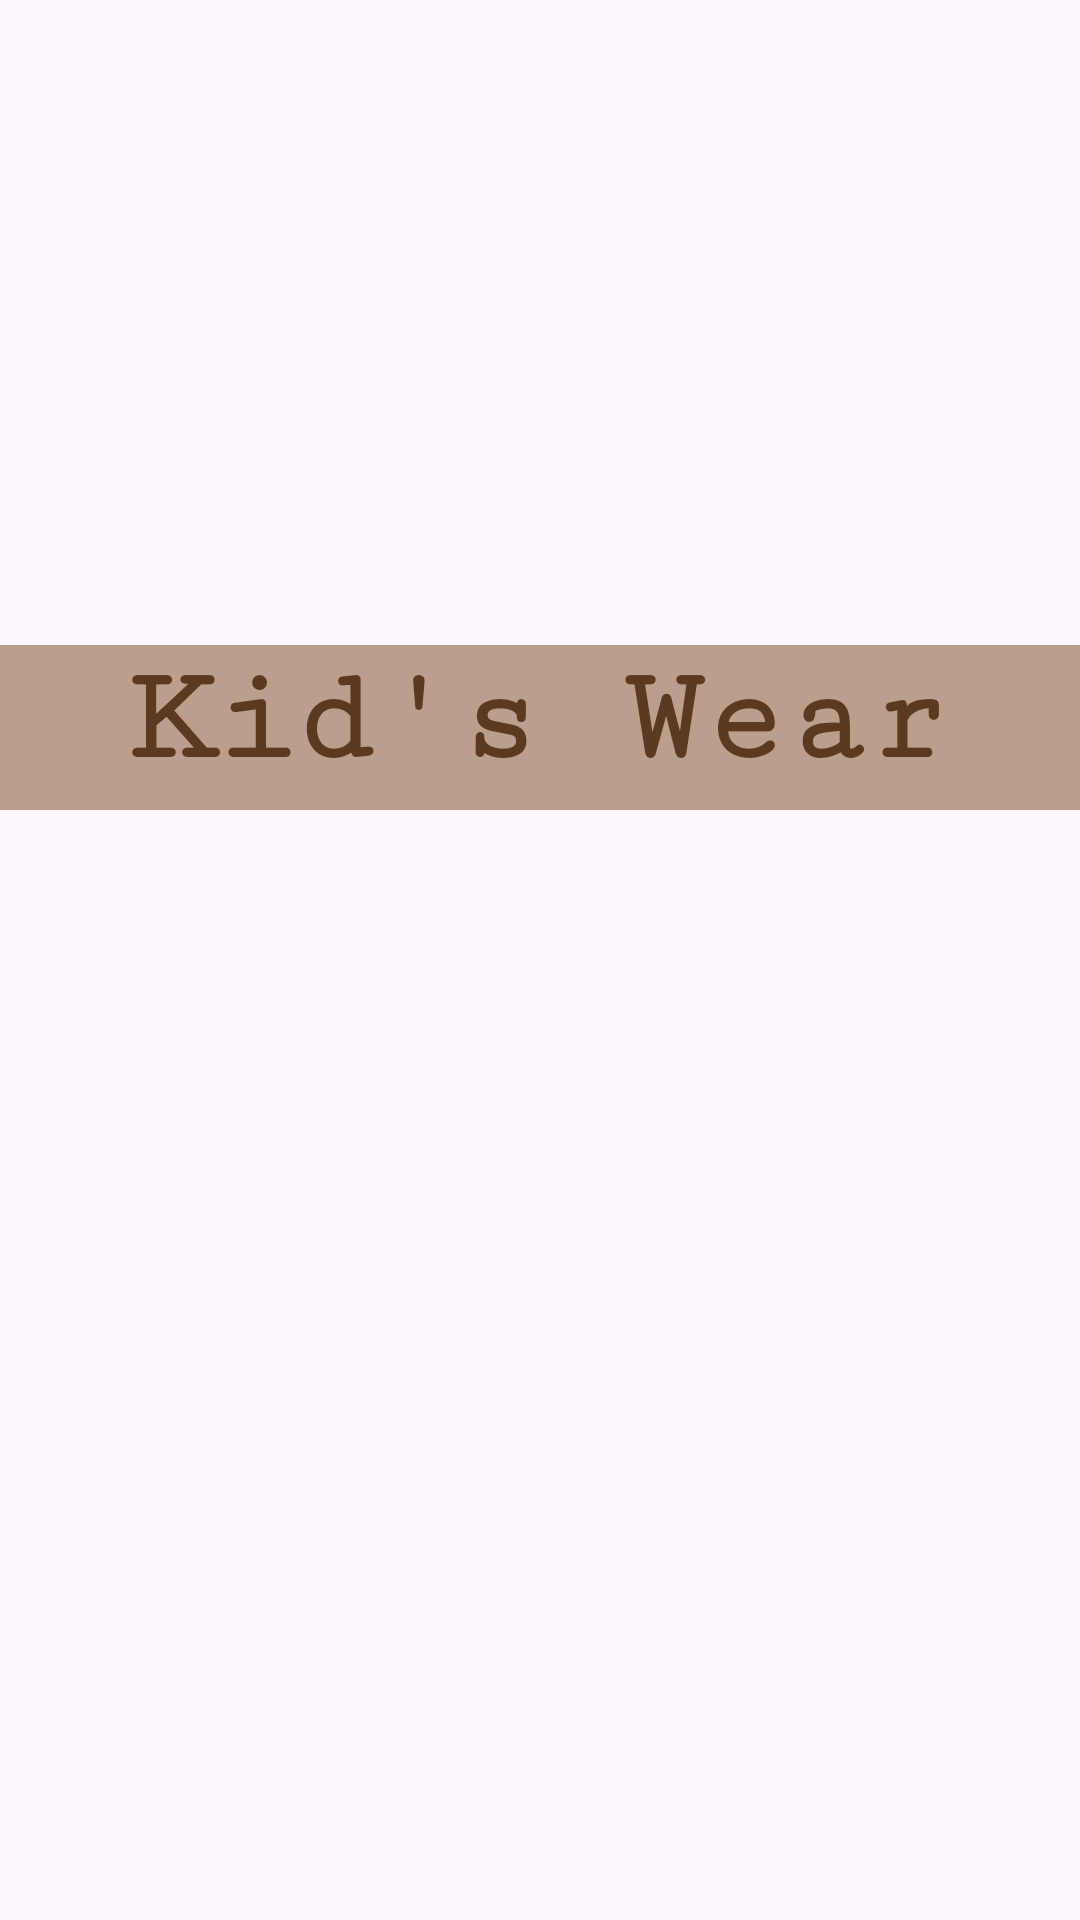

Here is an Android app screen rendered from its layout file. Give the layout XML and the strings, colors and styles it references.
<!-- AndroidManifest.xml: application theme Theme.FashionHub -->
<!-- res/layout/fragment_child_fragmernt.xml -->
<?xml version="1.0" encoding="utf-8"?>
<FrameLayout xmlns:android="http://schemas.android.com/apk/res/android"
    xmlns:tools="http://schemas.android.com/tools"
    android:layout_width="match_parent"
    android:layout_height="match_parent"
    tools:context=".ChildFragmernt">

    <ImageView
        android:id="@+id/kidgif"
        android:layout_width="match_parent"
        android:layout_height="213dp"
        android:scaleType="centerCrop"
        android:src="@drawable/ic_launcher_foreground" />

    <TextView
        android:layout_width="match_parent"
        android:layout_height="55dp"
        android:textSize="45dp"
        android:textStyle="bold"
        android:background="#BAA08C"
        android:fontFamily="serif-monospace"
        android:textColor="@color/appcolor"
        android:layout_marginTop="215dp"
        android:textAlignment="center"
        android:text="Kid's Wear"/>

</FrameLayout>
<!-- resources referenced by this layout -->
<resources>
  <color name="appcolor">#5C3A21</color>
  <style name="Theme.FashionHub" parent="Base.Theme.FashionHub" />
  <style name="Base.Theme.FashionHub" parent="Theme.Material3.DayNight.NoActionBar">
          
          <item name="colorPrimary">@color/appcolor</item>
      </style>
</resources>
